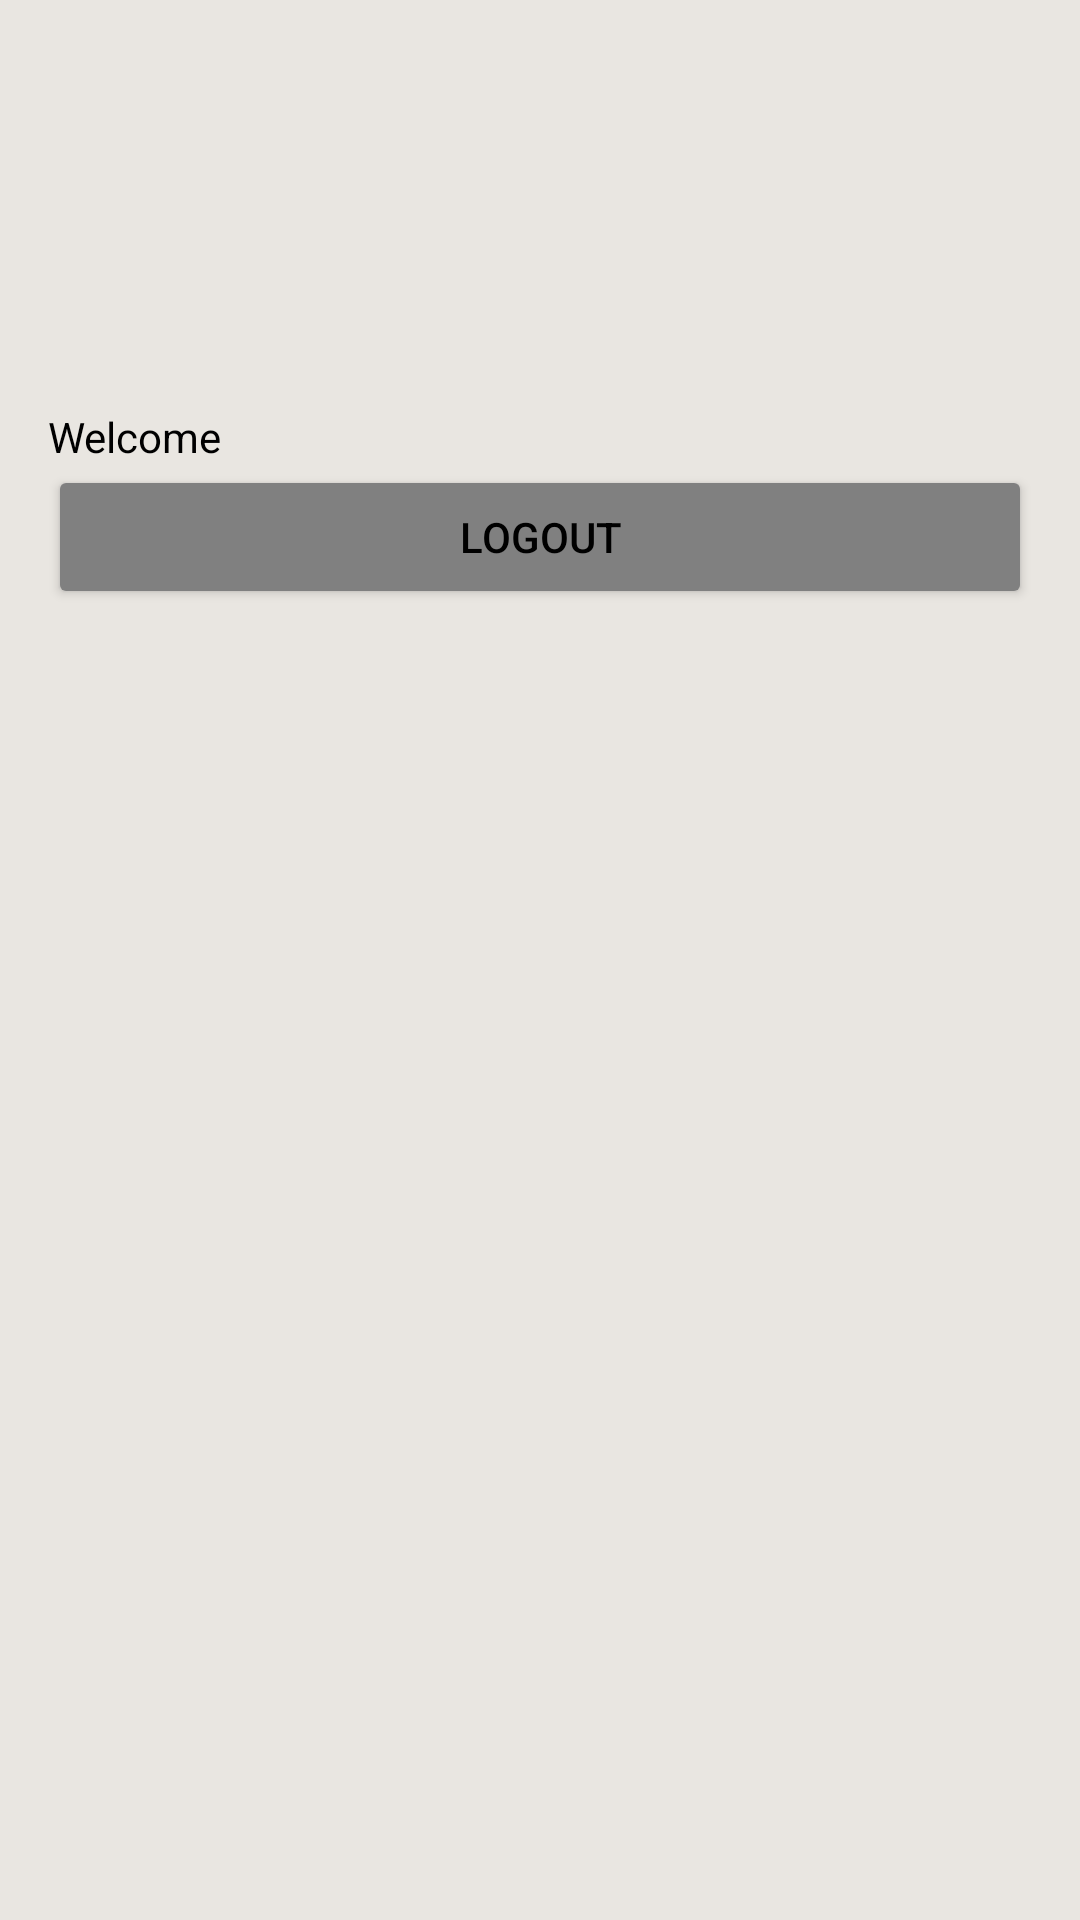

Write the Android layout XML for this screen, with the resource values it uses.
<!-- AndroidManifest.xml: application theme Theme.Register -->
<!-- res/layout/activity_home.xml -->
<?xml version="1.0" encoding="utf-8"?>
<androidx.constraintlayout.widget.ConstraintLayout xmlns:android="http://schemas.android.com/apk/res/android"
    xmlns:app="http://schemas.android.com/apk/res-auto"
    xmlns:tools="http://schemas.android.com/tools"
    android:layout_width="match_parent"
    android:layout_height="match_parent"
    android:background="@color/back_color"
    tools:context=".home.ui.activity.HomeActivity">

    <LinearLayout
        android:layout_width="match_parent"
        android:layout_height="match_parent"
        android:layout_marginStart="16dp"
        android:layout_marginTop="16dp"
        android:layout_marginEnd="16dp"
        android:orientation="vertical"
        app:layout_constraintEnd_toEndOf="parent"
        app:layout_constraintStart_toStartOf="parent"
        app:layout_constraintTop_toTopOf="parent">

        <ImageView
            android:id="@+id/imageView"
            android:layout_width="match_parent"
            android:layout_height="120dp"
            android:contentDescription="@string/descriptionImageHome"
            tools:srcCompat="@tools:sample/backgrounds/scenic" />

        <LinearLayout
            android:layout_width="match_parent"
            android:layout_height="match_parent"
            android:orientation="vertical">

            <TextView
                android:id="@+id/labelWelcome"
                android:layout_width="match_parent"
                android:layout_height="wrap_content"
                android:textColor="@color/black"
                android:text="@string/welcome" />

            <LinearLayout
                android:layout_width="match_parent"
                android:layout_height="match_parent"
                android:orientation="vertical">

                <Button
                    android:id="@+id/btnRegisterVisit"
                    android:layout_width="match_parent"
                    android:layout_height="0dp"
                    android:layout_weight="0"
                    android:backgroundTint="@color/primary_color"
                    android:text="@string/register_btn"
                    android:textColor="@color/black" />

                <Button
                    android:id="@+id/btnLogOut"
                    android:layout_width="match_parent"
                    android:layout_height="wrap_content"
                    android:textColor="@color/black"
                    android:backgroundTint="@color/second_color"
                    android:text="@string/logout_btn" />

            </LinearLayout>
        </LinearLayout>

    </LinearLayout>

</androidx.constraintlayout.widget.ConstraintLayout>
<!-- resources referenced by this layout -->
<resources>
  <color name="back_color">#85D5CFC5</color>
  <color name="black">#FF000000</color>
  <color name="primary_color">#FFA31A</color>
  <color name="second_color">#808080</color>
  <string name="descriptionImageHome">Description de ejemplo para imagen de home</string>
  <string name="logout_btn">Logout</string>
  <string name="register_btn">Register</string>
  <string name="welcome">Welcome</string>
  <style name="Theme.Register" parent="Theme.MaterialComponents.DayNight.DarkActionBar">
          
          <item name="colorPrimary">@color/primary_color</item>
          <item name="colorPrimaryVariant">@color/primary_color</item>
          <item name="colorOnPrimary">@color/white</item>
          
          <item name="colorSecondary">@color/second_color</item>
          <item name="colorSecondaryVariant">@color/second_color</item>
          <item name="colorOnSecondary">@color/black</item>
          
          <item name="android:statusBarColor" tools:targetApi="l">?attr/colorPrimaryVariant</item>
          
      </style>
  <color name="white">#FFFFFFFF</color>
</resources>
